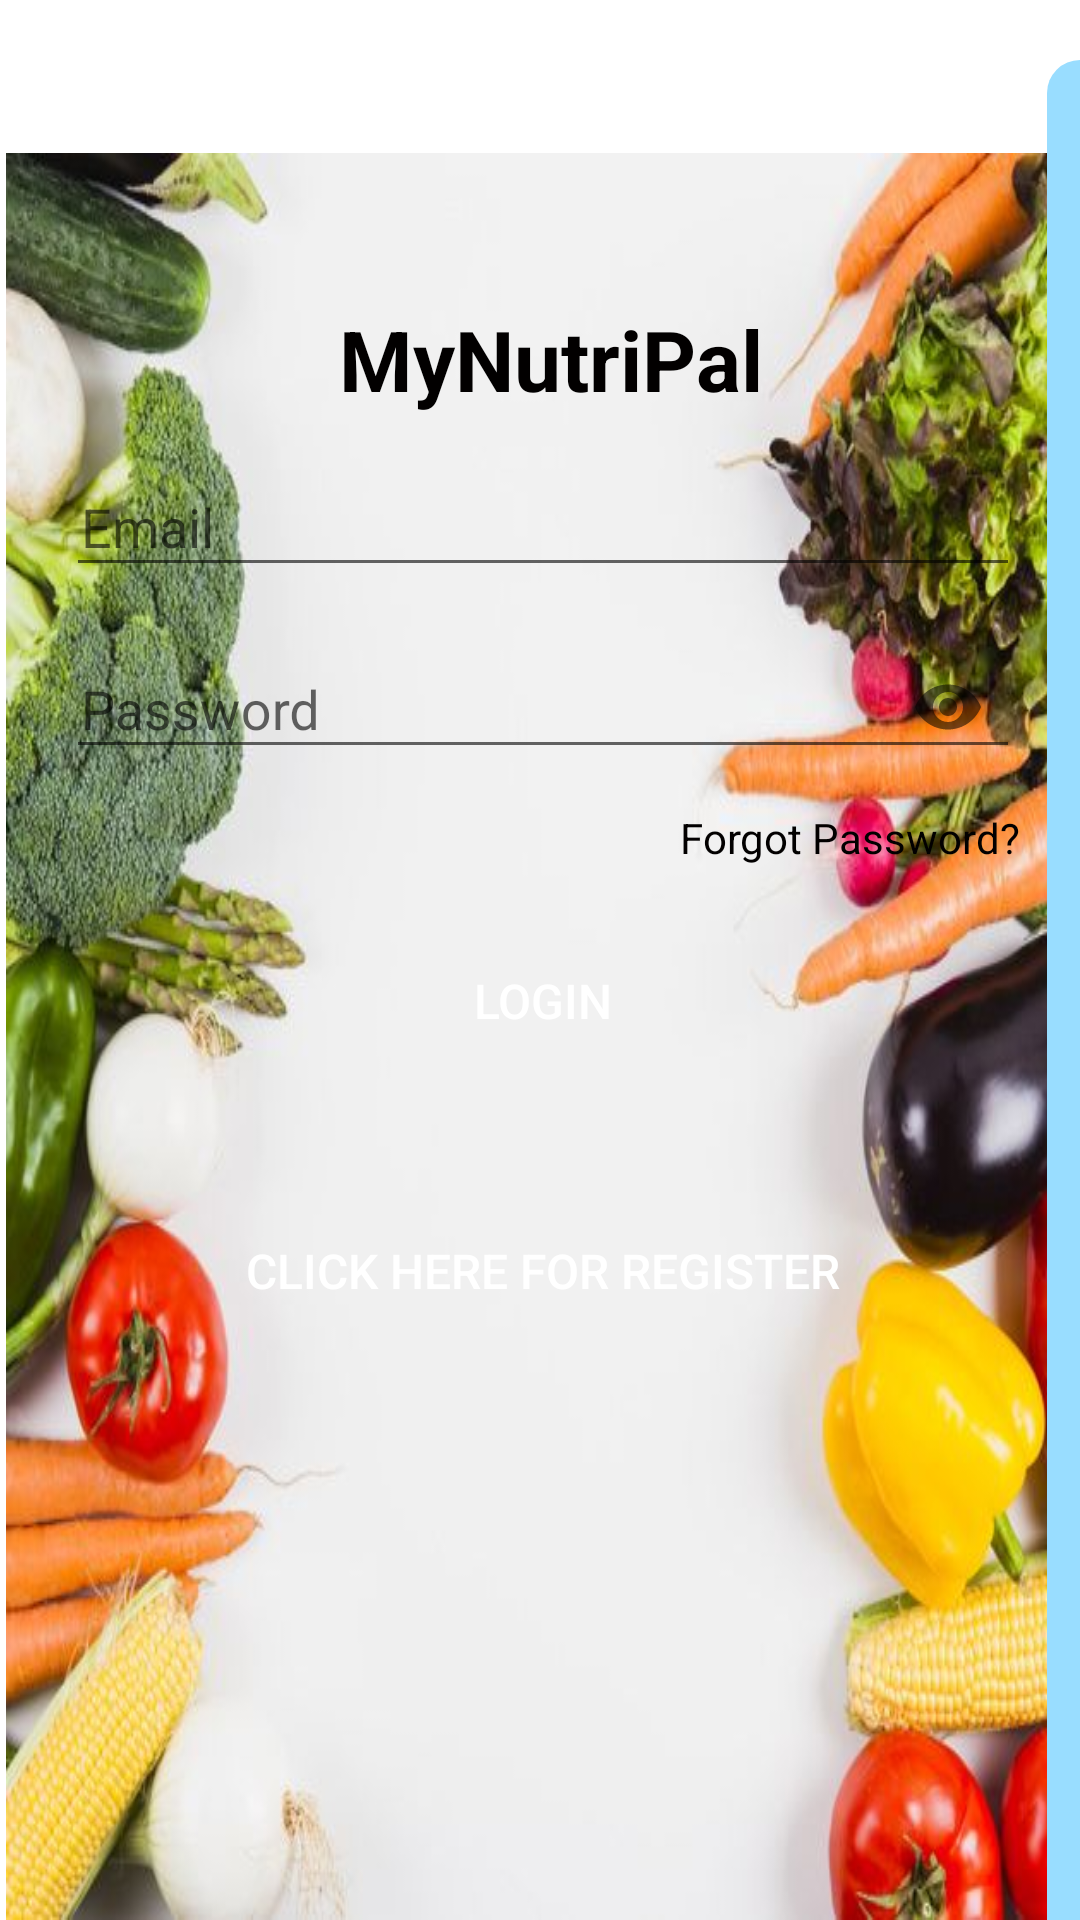

Layout XML and referenced resources for this Android screen:
<!-- AndroidManifest.xml: activity theme AppTheme.NoActionBar -->
<!-- res/layout/activity_login.xml -->
<?xml version="1.0" encoding="utf-8"?>
<RelativeLayout xmlns:android="http://schemas.android.com/apk/res/android"
    xmlns:app="http://schemas.android.com/apk/res-auto"
    xmlns:tools="http://schemas.android.com/tools"
    android:layout_width="match_parent"
    android:layout_height="match_parent"
    android:layout_gravity="center"
    android:background="@color/White"
    android:focusableInTouchMode="true"
    android:gravity="center"
    tools:context=".LoginActivity"
    >

    <ScrollView
        android:layout_width="match_parent"
        android:layout_height="wrap_content"
        android:layout_alignParentLeft="true"
        android:layout_alignParentTop="true"
        android:layout_centerInParent="true"
        android:layout_marginLeft="2dp"
        android:layout_marginTop="51dp"
        android:background="@drawable/foodback1"
        android:paddingTop="30dp">

        <LinearLayout
            android:layout_width="match_parent"
            android:layout_height="wrap_content"
            android:orientation="vertical"
            android:padding="20dp">

            <RelativeLayout
                android:layout_width="match_parent"
                android:layout_height="wrap_content">

                <TextView
                    style="@style/viewParent.headerText.NoMode"
                    android:layout_width="197dp"
                    android:layout_height="match_parent"
                    android:layout_alignParentLeft="true"
                    android:layout_marginLeft="91dp"
                    android:text="MyNutriPal"
                    android:textColor="@color/green" />


            </RelativeLayout>

            <com.google.android.material.textfield.TextInputLayout
                android:id="@+id/email_error"
                android:layout_width="match_parent"
                android:layout_height="wrap_content"
                android:layout_marginTop="5dp"

                >

                <EditText
                    android:id="@+id/email"
                    android:layout_width="match_parent"
                    android:layout_height="wrap_content"
                    android:layout_marginTop="10dp"
                    android:hint="@string/email"
                    android:inputType="textEmailAddress"
                    android:maxLines="1"
                    android:paddingStart="5dp"
                    android:singleLine="true"
                    android:textColor="@color/green"
                    tools:ignore="TouchTargetSizeCheck,SpeakableTextPresentCheck" />

            </com.google.android.material.textfield.TextInputLayout>

            <com.google.android.material.textfield.TextInputLayout
                android:id="@+id/pass_error"
                android:layout_width="match_parent"
                android:layout_height="wrap_content"
                android:layout_marginTop="5dp"
                app:passwordToggleEnabled="true"
                android:textColor="@color/black">

                <EditText
                    android:id="@+id/password"
                    android:layout_width="match_parent"
                    android:layout_height="wrap_content"
                    android:layout_marginTop="10dp"
                    android:hint="@string/password"
                    android:inputType="textPassword"
                    android:maxLines="1"
                    android:paddingStart="5dp"
                    android:singleLine="true"
                    android:textColor="@color/black"
                    tools:ignore="SpeakableTextPresentCheck" />

            </com.google.android.material.textfield.TextInputLayout>

            <TextView
                style="@style/viewParent"
                android:layout_gravity="end"
                android:layout_marginTop="10dp"
                android:text="Forgot Password?"
                android:textColor="@color/Black"
                android:textSize="@dimen/Forgotpasswordsize" />

            <Button
                android:id="@+id/login"
                android:layout_width="match_parent"
                android:layout_height="50dp"
                android:layout_margin="20dp"
                android:background="@drawable/button_shade"
                android:text="@string/login"
                android:textColor="@android:color/white"
                android:textSize="16sp" />

            <Button
                android:id="@+id/register"
                android:layout_width="match_parent"
                android:layout_height="50dp"
                android:layout_margin="20dp"
                android:background="@drawable/button_shade"
                android:text="@string/new_register"
                android:textColor="@android:color/white"
                android:textSize="16sp" />


        </LinearLayout>




    </ScrollView>

    <View
        android:layout_width="11dp"
        android:layout_height="match_parent"
        android:layout_alignParentTop="true"
        android:layout_alignParentRight="true"
        android:layout_marginTop="20dp"
        android:background="@drawable/side_theme" />

</RelativeLayout>
<!-- resources referenced by this layout -->
<resources>
  <color name="Black">#020000</color>
  <color name="White">#fff</color>
  <dimen name="Forgotpasswordsize">14sp</dimen>
  <!-- drawable foodback1: jpg bitmap (drawable, 53681 bytes) -->
  <!-- drawable side_theme (drawable) -->
  <shape xmlns:android="http://schemas.android.com/apk/res/android" android:shape="rectangle">
      <size
          android:width="11dp"
          android:height="787dp"/>
      <solid
          android:color="#99DDFF"/>
      <corners
          android:topLeftRadius="17dp"/>
  </shape>
  <string name="email">Email</string>
  <string name="login">Login</string>
  <string name="new_register">Click here for register</string>
  <string name="password">Password</string>
  <style name="viewParent">
          <item name="android:layout_width">wrap_content</item>
          <item name="android:layout_height">wrap_content</item>
      </style>
  <style name="viewParent.headerText.NoMode">
          <item name="android:textColor">@color/Black</item>
      </style>
  <style name="AppTheme.NoActionBar">
          <item name="windowActionBar">false</item>
          <item name="windowNoTitle">true</item>
      </style>
  <!-- not gathered from this repository: default colours our renderer supplied (Android Studio template values) -->
  <color name="black">#FF000000</color>
</resources>
